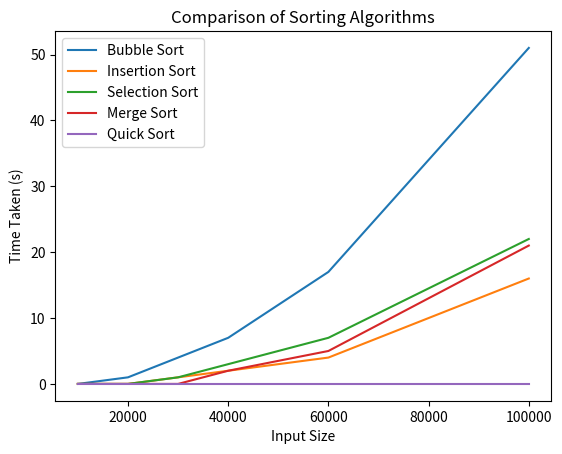

This figure's Python source:
import matplotlib.pyplot as plt

# Input size
sizeOfInput = [10000, 20000, 30000, 40000, 60000, 100000]

# Time taken by various sorting algorithms
bubbleSort = [0, 1, 4, 7, 17, 51]
insertionSort = [0, 0, 1, 2, 4, 16]
selectionSort = [0, 0, 1, 3, 7, 22]
mergeSort = [0, 0, 0, 2, 5, 21]
quickSort = [0, 0, 0, 0, 0, 0]

# Plot the data
plt.plot(sizeOfInput, bubbleSort, label="Bubble Sort")
plt.plot(sizeOfInput, insertionSort, label="Insertion Sort")
plt.plot(sizeOfInput, selectionSort, label="Selection Sort")
plt.plot(sizeOfInput, mergeSort, label="Merge Sort")
plt.plot(sizeOfInput, quickSort, label="Quick Sort")

# Add labels and title
plt.xlabel("Input Size")
plt.ylabel("Time Taken (s)")
plt.title("Comparison of Sorting Algorithms")

# Add legend
plt.legend()

# Display the plot
plt.show()
